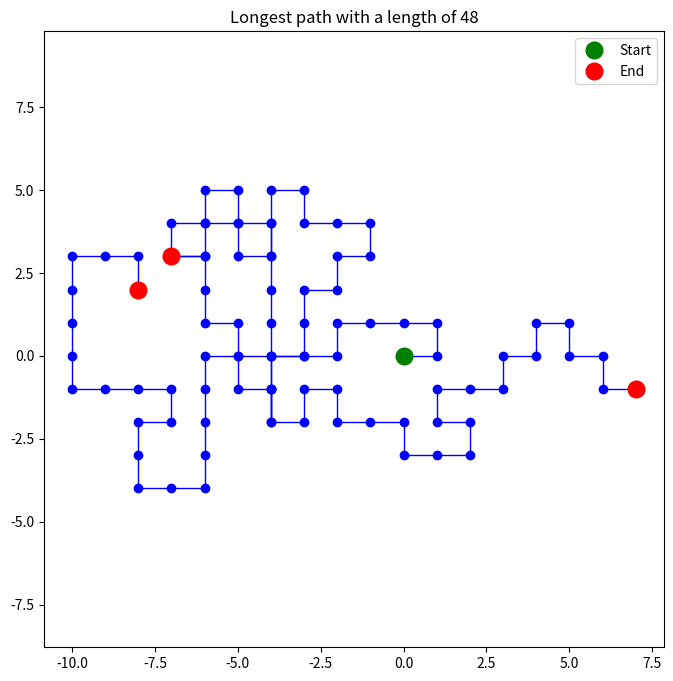

This chart was generated by the following Python code:
import random
import numpy as np
import matplotlib.pyplot as plt

"""
Takes the length of the path and generates a self avoiding walk.
If the walker is stuck, the walker backtracks by 1 step
and tries to find a different path.
Returns a list of x coordinates and a list of y coordinates,
boolean variable (stuck) if the path maker had to backtrack,
and the total number of steps of path.
"""
def PathMaker(length):    
    x, y = [0], [0]
    positions = set([(0,0)])  #positions is a set that stores all sites visited by the walk
    stuck = False
    stuck_counter=0
    for i in range(length):
        options = [(1,0), (0,1), (-1,0), (0,-1)]
        possible_options = []  #possible_options stores the available directions 
        for dx, dy in options:
            if (x[-1] + dx, y[-1] + dy) not in positions:  #checks if direction leads to a site not visited before
                possible_options.append((dx,dy))
        if possible_options:  #checks if there is a direction available
            dx, dy = possible_options[np.random.randint(0,len(possible_options))]  #choose a direction at random among available ones
            positions.add((x[-1] + dx, y[-1] + dy))
            x.append(x[-1] + dx)
            y.append(y[-1] + dy)
        else:  #backtracks in that case the walk is stuck
            positions.pop()
            x.pop()
            y.pop()
            stuck = True
            stuck_counter +=1 
        steps = length - stuck_counter
    return x, y, stuck, steps

"""
Create branching drunkard's paths from halfway point of original path
"""
def drunkWalk(x,y,length):
    #get coordinates of halfway point of first original path
    x2 = x[length//2]
    y2 = y[length//2]
    # create new branches for x and y at halfway point
    x_temp = [x2]
    y_temp = [y2]
    positions = set([x2,y2]) # starting position at halfway point
    for i in range(length//2): # make the new branching paths shorter
        options = [(1,0),(0,1),(-1,0),(0,-1)]
        possible_options = []
        for dx, dy in options:
            if (x_temp[-1] + dx, y_temp[-1] + dy) not in positions and (x_temp[-1] + dx, y_temp[-1] + dy) != (0,0):  #checks if direction leads to a site not visited before and not go trhough origin
                possible_options.append((dx,dy))
        if possible_options:  #checks if there is a direction available
            dx, dy = possible_options[np.random.randint(0,len(possible_options))]  #choose a direction at random among available ones
            positions.add((x_temp[-1] + dx, y_temp[-1] + dy))
            x_temp.append(x_temp[-1] + dx)
            y_temp.append(y_temp[-1] + dy)
        else:  #backtracks in that case the walk is stuck
            positions.pop()
            x_temp.pop()
            y_temp.pop()
    return x_temp, y_temp

"""
Draw the paths with visualization
"""
def main():
    path_length = 50
    # draw first self avoiding walk path
    x, y, stuck, steps = PathMaker(path_length)
    plt.figure(figsize = (8, 8))
    plt.plot(x, y, 'bo-', linewidth = 1)
    plt.plot(0, 0, 'go', ms = 12, label = 'Start')
    plt.plot(x[-1], y[-1], 'ro', ms = 12, label = 'End')
    new_length=len(x)
    # draw two drunkard's path branching out at halfway point of first path
    for i in range(2):
        new_x, new_y = drunkWalk(x,y,new_length)
        plt.plot(new_x, new_y, 'bo-', linewidth = 1)
        plt.plot(new_x[-1], new_y[-1], 'ro', ms = 12)
    plt.axis('equal')
    plt.legend()
    plt.title('Longest path with a length of ' + str(steps))
    plt.show()

if __name__ == "__main__":
    main()
